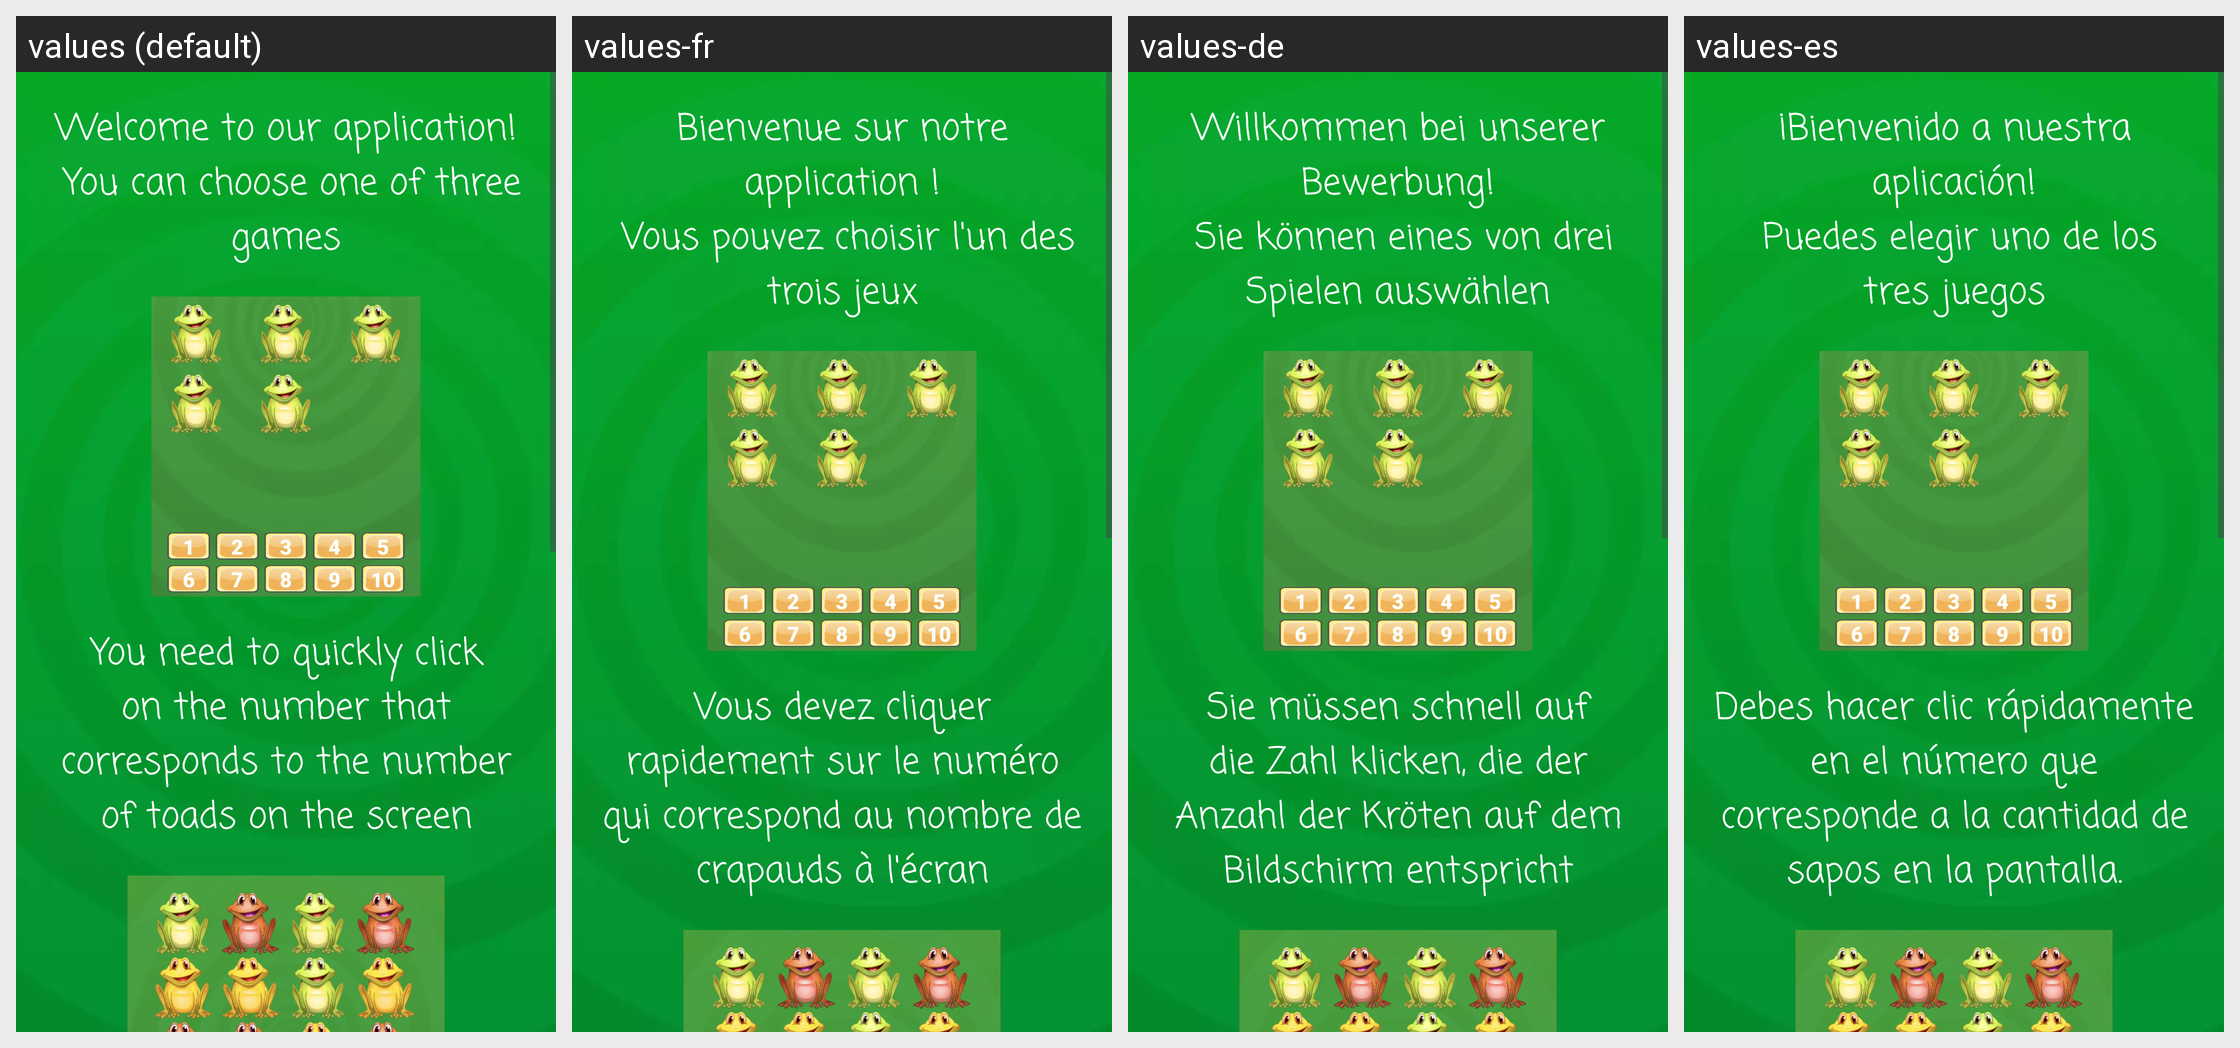

For this localized Android screen grid, give each drawn string resource with its value in every locale shown.
Android screen res/layout/fragment_on_board.xml rendered under 4 locales, left to right: values (default), values-fr, values-de, values-es. Device: Nexus 5 (rendered at 1080×1920; each locale shown at half size, 540×960, under a caption strip naming it); theme Theme.Frogs.
Other locales in the repository, not shown: values-cs, values-it, values-pt, values-tr.
Strings drawn on this screen, with the default value and each locale's value (text and hints the layout hard-codes, and strings that could not be matched under every locale, appear in the picture but are not listed):

welcome_to_our_application_n_you_can_choose_one_of_three_games
  values: Welcome to our application!
       You can choose one of three games
  values-fr: Bienvenue sur notre application !
       Vous pouvez choisir l'un des trois jeux
  values-de: Willkommen bei unserer Bewerbung!
       Sie können eines von drei Spielen auswählen
  values-es: ¡Bienvenido a nuestra aplicación!
       Puedes elegir uno de los tres juegos

you_need_to_quickly_click_on_the_number_that_corresponds_to_the_number_of_toads_on_the_screen
  values: You need to quickly click on the number that corresponds to the number of toads on the screen
  values-fr: Vous devez cliquer rapidement sur le numéro qui correspond au nombre de crapauds à l'écran
  values-de: Sie müssen schnell auf die Zahl klicken, die der Anzahl der Kröten auf dem Bildschirm entspricht
  values-es: Debes hacer clic rápidamente en el número que corresponde a la cantidad de sapos en la pantalla.
